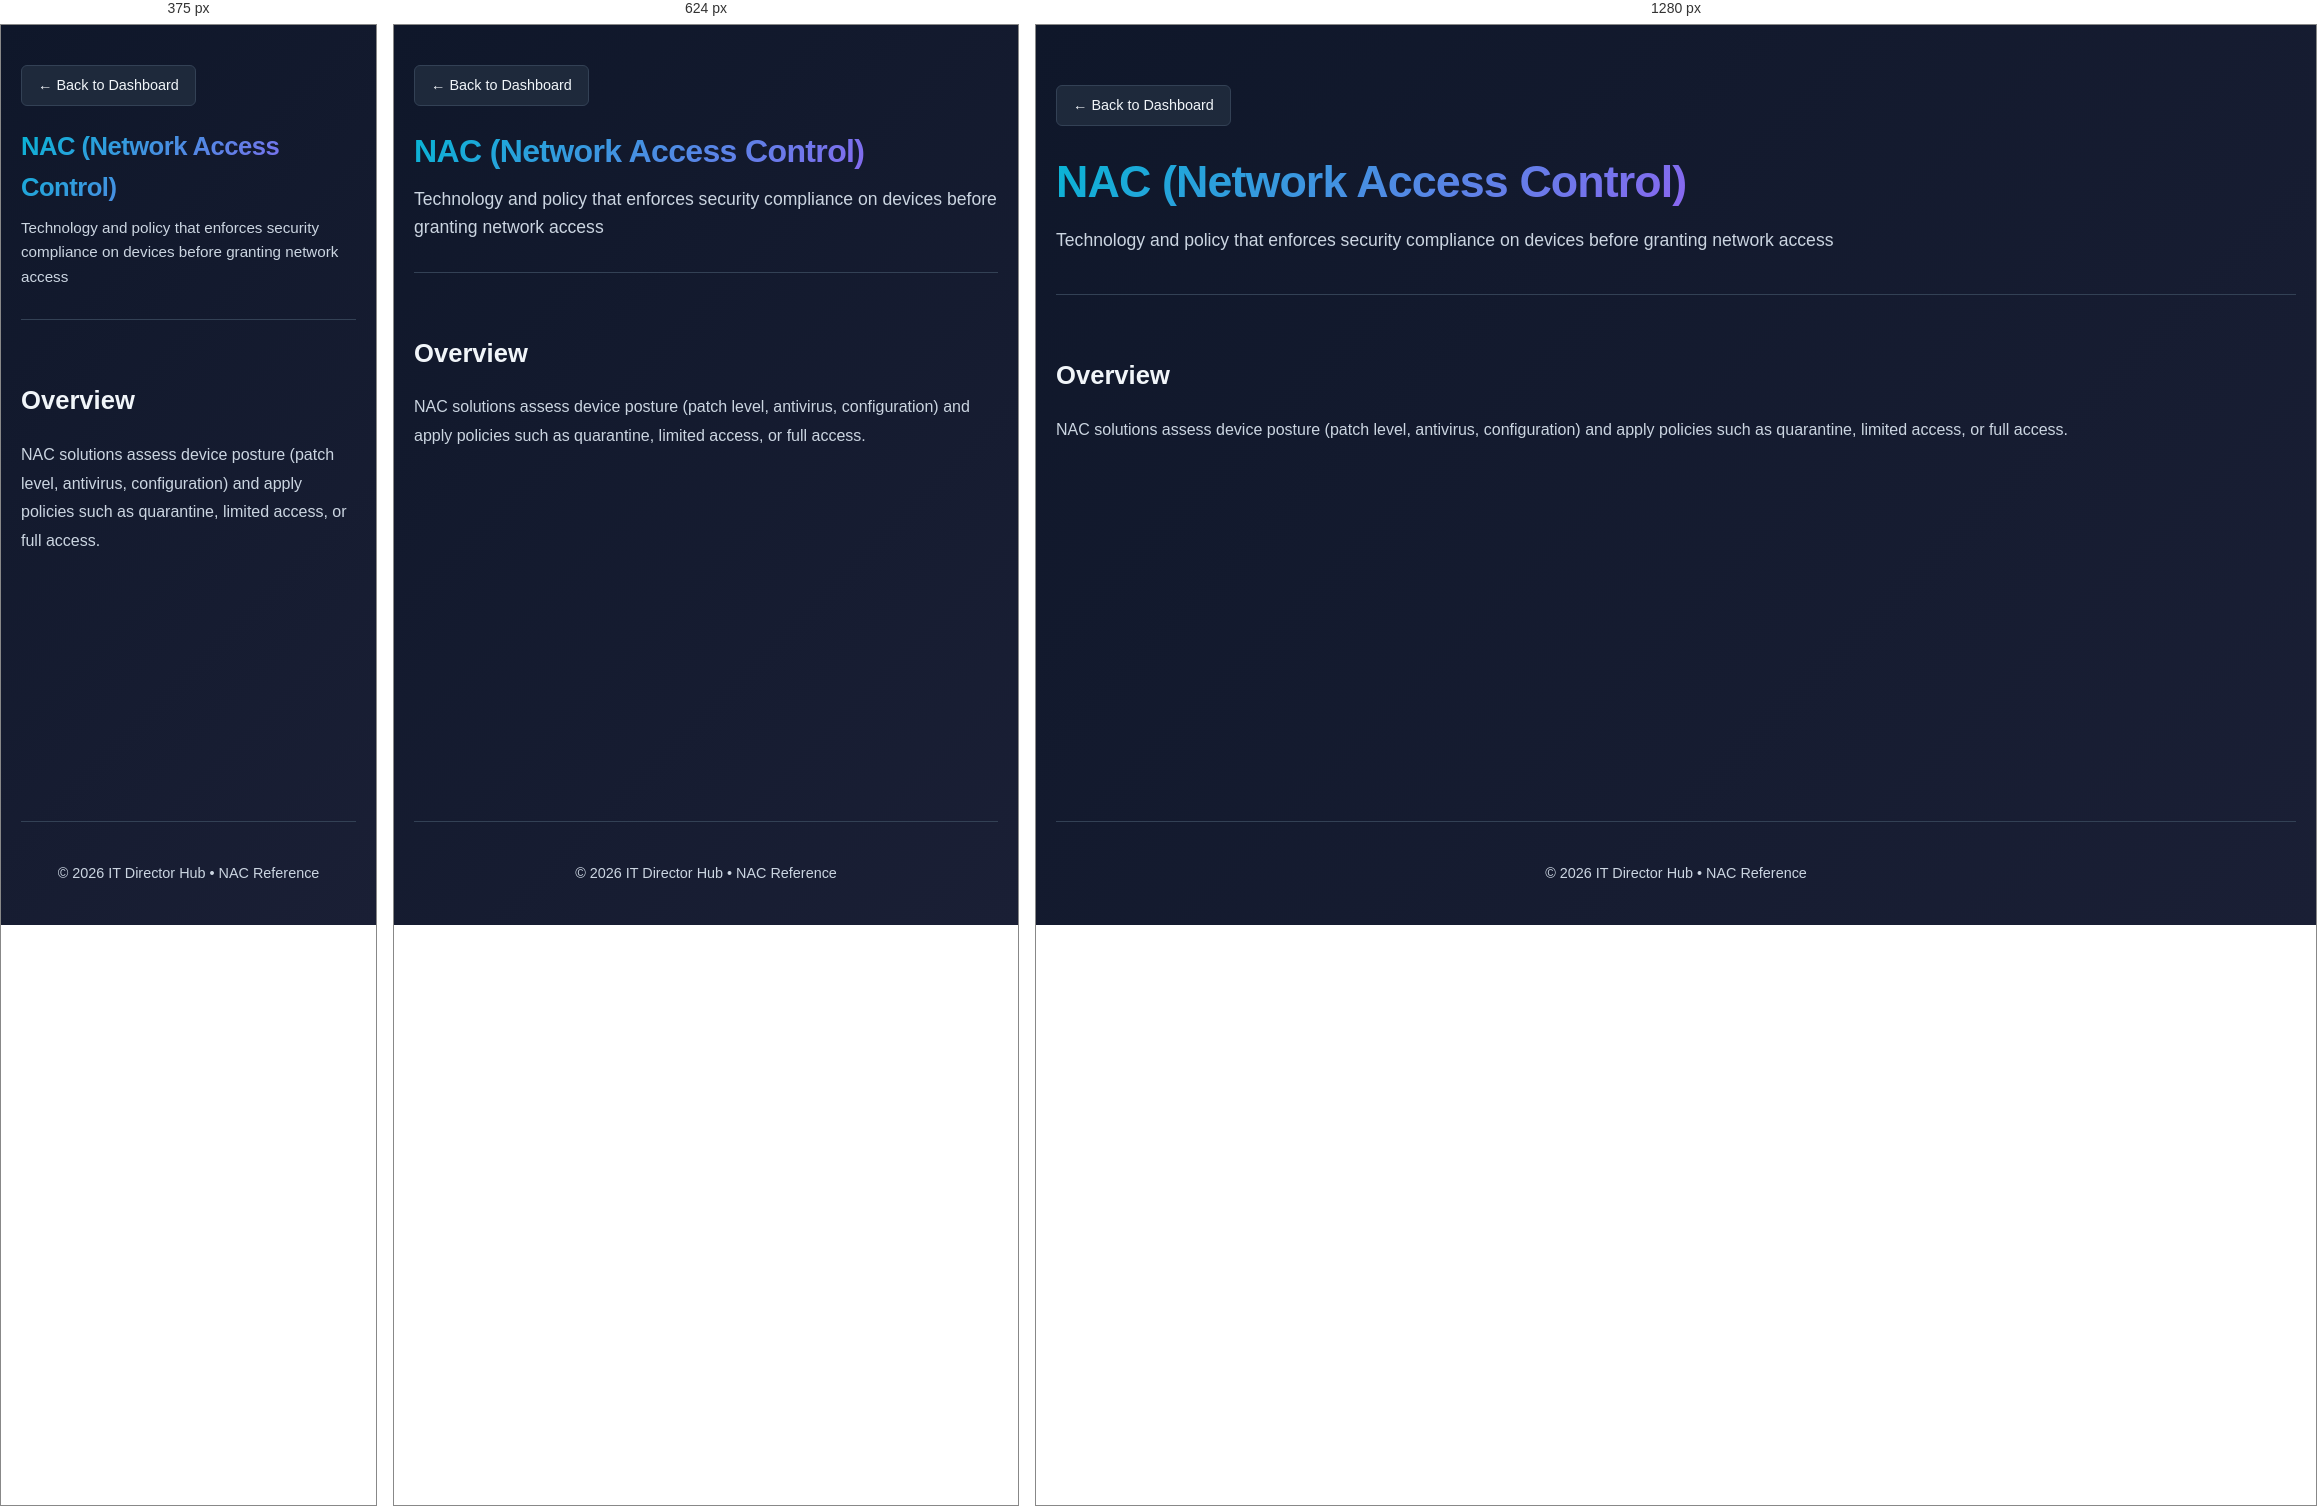
Rendered at 375 px, 624 px and 1280 px, left to right.

<!-- file: nac.html -->
<!DOCTYPE html>
<html lang="en">
<head>
    <meta charset="UTF-8">
    <meta name="viewport" content="width=device-width, initial-scale=1.0">
    <title>NAC - IT Director Hub</title>
    <link rel="stylesheet" href="styles.css">
</head>
<body>
<div class="container">
    <header class="header">
        <div class="header-content">
            <a href="index.html" class="back-button">← Back to Dashboard</a>
            <h1 class="logo">NAC (Network Access Control)</h1>
            <p class="tagline">Technology and policy that enforces security compliance on devices before granting network access</p>
        </div>
    </header>

    <main class="main-content">
        <section class="content-section">
            <h2>Overview</h2>
            <p>NAC solutions assess device posture (patch level, antivirus, configuration) and apply policies such as quarantine, limited access, or full access.</p>
        </section>
    </main>

    <footer class="footer">
        <p>© 2026 IT Director Hub • NAC Reference</p>
    </footer>
</div>
<script src="script.js"></script>
</body>
</html>

/* @media block from styles.css */
@media (max-width:768px) {
    .header { flex-direction:column; padding:40px 0 30px; gap:20px; }
    .header-content h1 { font-size:2rem; }
    .search-nav { max-width:100%; }
    .clear-search-btn { position:static; transform:none; margin-top:10px; width:100%; }
    .section { margin-bottom:50px; }
    .section-title { font-size:1.4rem; margin-bottom:25px; }
    .page-header { padding:40px 0 30px; margin-bottom:30px; }
    .page-header h1 { font-size:1.8rem; }
}

/* @media block from styles.css */
@media (max-width:480px) {
    .header-content h1 { font-size:1.6rem; }
    .tagline { font-size:0.95rem; }
    .section-title { font-size:1.2rem; }
    .card { padding:20px 16px; }
    .card h3 { font-size:1.2rem; }
    .card p { font-size:0.85rem; }
}